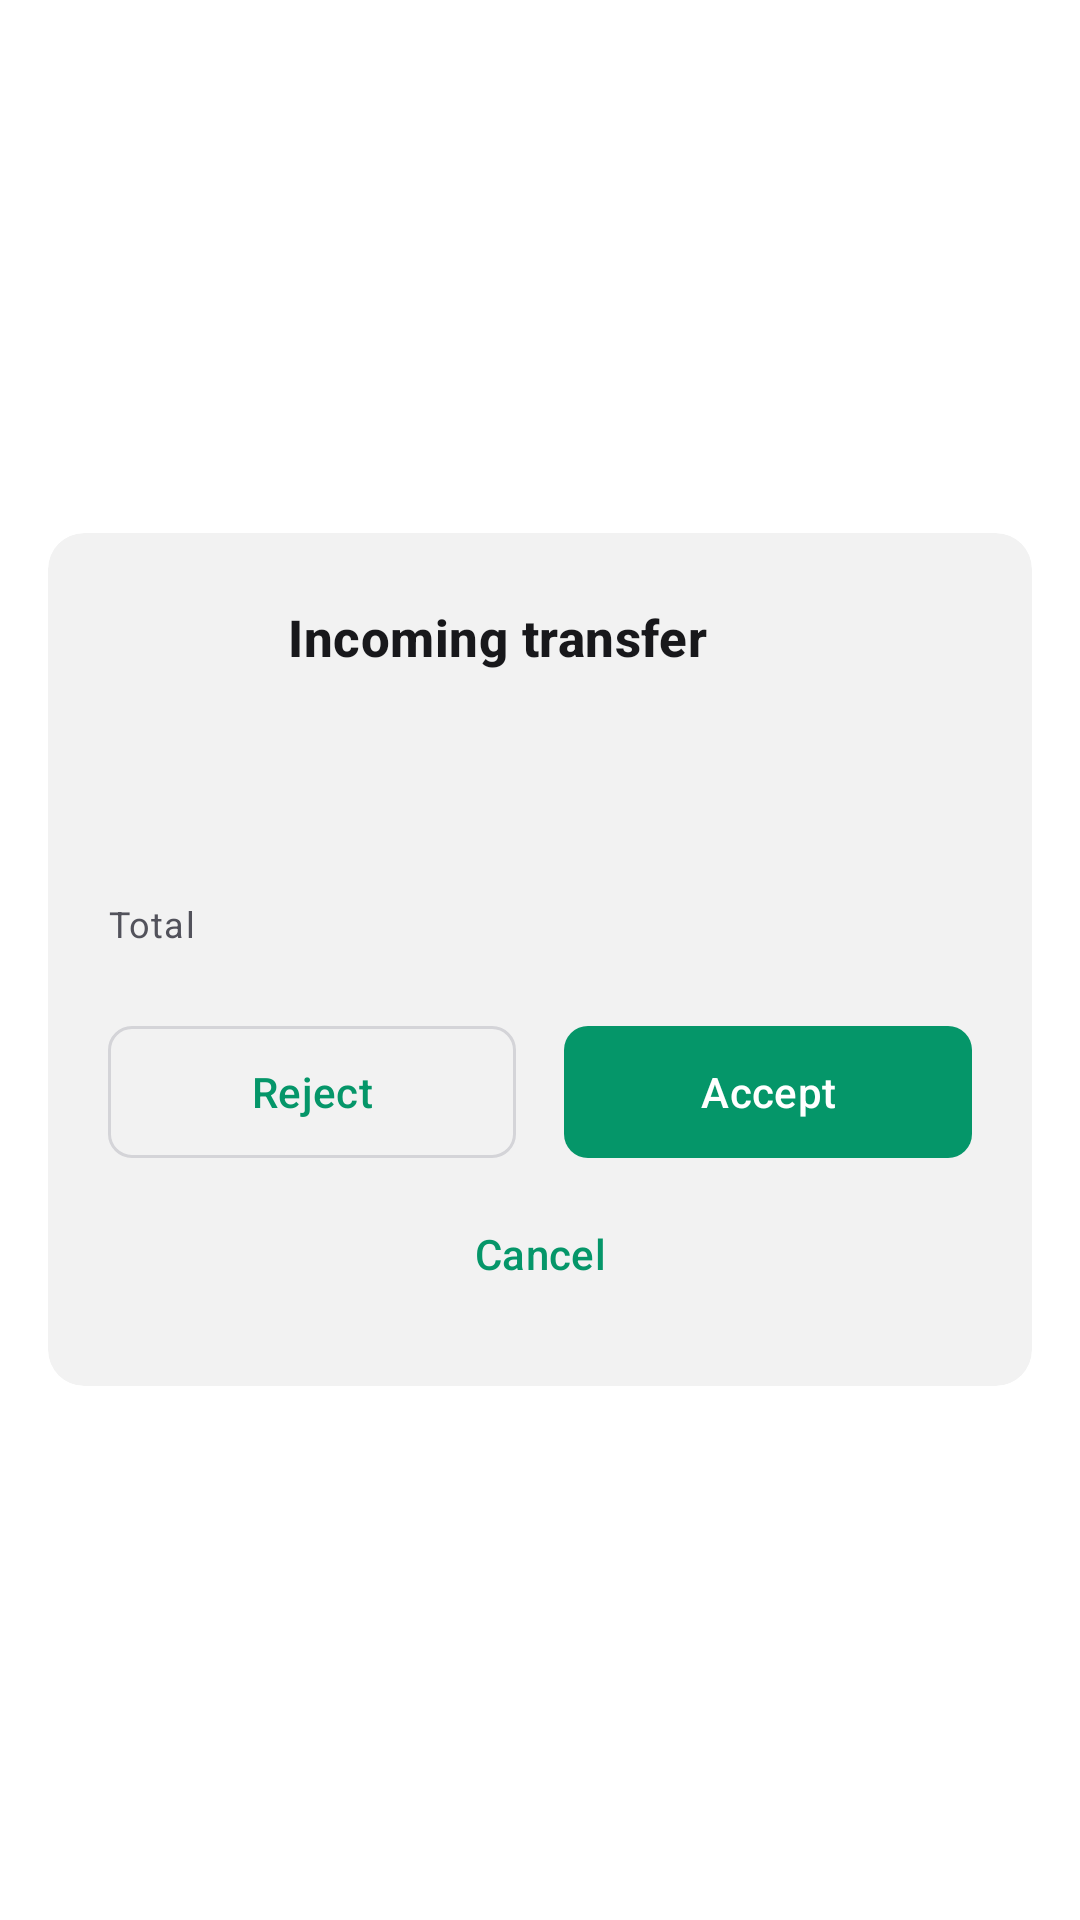

This screen was rendered from an Android layout file. Write that file and the resources it references.
<!-- AndroidManifest.xml: activity theme Theme.Syncmesh -->
<!-- res/layout/activity_incoming_transfer.xml -->
<?xml version="1.0" encoding="utf-8"?>
<LinearLayout xmlns:android="http://schemas.android.com/apk/res/android"
    xmlns:app="http://schemas.android.com/apk/res-auto"
    xmlns:tools="http://schemas.android.com/tools"
    android:layout_width="match_parent"
    android:layout_height="match_parent"
    android:background="@drawable/bg_app_background"
    android:gravity="center"
    android:orientation="vertical"
    android:padding="@dimen/screen_margin">

    <com.google.android.material.card.MaterialCardView
        style="@style/Widget.Syncmesh.Card"
        android:layout_width="match_parent"
        android:layout_height="wrap_content">

        <LinearLayout
            android:layout_width="match_parent"
            android:layout_height="wrap_content"
            android:orientation="vertical"
            android:padding="@dimen/card_padding">

            <LinearLayout
                android:layout_width="match_parent"
                android:layout_height="wrap_content"
                android:gravity="center_vertical"
                android:orientation="horizontal">

                <FrameLayout
                    android:layout_width="@dimen/avatar_md"
                    android:layout_height="@dimen/avatar_md"
                    android:background="@drawable/bg_icon_tonal">

                    <ImageView
                        android:layout_width="@dimen/icon_md"
                        android:layout_height="@dimen/icon_md"
                        android:layout_gravity="center"
                        android:contentDescription="@string/transfer_incoming_dialog_title"
                        app:srcCompat="@drawable/ic_download"
                        app:tint="?attr/colorPrimary" />
                </FrameLayout>

                <LinearLayout
                    android:layout_width="0dp"
                    android:layout_height="wrap_content"
                    android:layout_marginStart="@dimen/space_md"
                    android:layout_weight="1"
                    android:orientation="vertical">

                    <TextView
                        android:layout_width="match_parent"
                        android:layout_height="wrap_content"
                        android:text="@string/transfer_incoming_dialog_title"
                        android:textAppearance="@style/TextAppearance.Syncmesh.Title" />

                    <TextView
                        android:id="@+id/text_incoming_sender"
                        android:layout_width="match_parent"
                        android:layout_height="wrap_content"
                        android:layout_marginTop="@dimen/space_xxs"
                        android:ellipsize="middle"
                        android:maxLines="1"
                        android:textAppearance="@style/TextAppearance.Syncmesh.Caption"
                        tools:text="From Pixel 8 Pro" />
                </LinearLayout>
            </LinearLayout>

            <androidx.recyclerview.widget.RecyclerView
                android:id="@+id/recycler_incoming_files"
                android:layout_width="match_parent"
                android:layout_height="wrap_content"
                android:layout_marginTop="@dimen/space_lg"
                android:background="@drawable/bg_panel"
                android:maxHeight="320dp"
                android:overScrollMode="never"
                android:padding="@dimen/space_md" />

            <LinearLayout
                android:layout_width="match_parent"
                android:layout_height="wrap_content"
                android:layout_marginTop="@dimen/space_md"
                android:gravity="center_vertical"
                android:orientation="horizontal">

                <TextView
                    android:layout_width="0dp"
                    android:layout_height="wrap_content"
                    android:layout_weight="1"
                    android:text="@string/transfer_total_label"
                    android:textAppearance="@style/TextAppearance.Syncmesh.Caption" />

                <TextView
                    android:id="@+id/text_incoming_total"
                    android:layout_width="wrap_content"
                    android:layout_height="wrap_content"
                    android:textAppearance="@style/TextAppearance.Syncmesh.Subtitle"
                    android:textStyle="bold"
                    tools:text="3 files · 24 MB" />
            </LinearLayout>

            <LinearLayout
                android:layout_width="match_parent"
                android:layout_height="wrap_content"
                android:layout_marginTop="@dimen/space_xl"
                android:baselineAligned="false"
                android:orientation="horizontal">

                <com.google.android.material.button.MaterialButton
                    android:id="@+id/button_incoming_reject"
                    style="@style/Widget.Syncmesh.Button.Outlined"
                    android:layout_width="0dp"
                    android:layout_height="wrap_content"
                    android:layout_marginEnd="@dimen/space_sm"
                    android:layout_weight="1"
                    android:text="@string/transfer_action_reject" />

                <com.google.android.material.button.MaterialButton
                    android:id="@+id/button_incoming_accept"
                    style="@style/Widget.Syncmesh.Button"
                    android:layout_width="0dp"
                    android:layout_height="wrap_content"
                    android:layout_marginStart="@dimen/space_sm"
                    android:layout_weight="1"
                    android:text="@string/transfer_action_accept" />
            </LinearLayout>

            <com.google.android.material.button.MaterialButton
                android:id="@+id/button_incoming_cancel"
                style="@style/Widget.Syncmesh.Button.Text"
                android:layout_width="match_parent"
                android:layout_height="wrap_content"
                android:layout_marginTop="@dimen/space_xs"
                android:text="@string/action_cancel" />
        </LinearLayout>
    </com.google.android.material.card.MaterialCardView>
</LinearLayout>
<!-- resources referenced by this layout -->
<resources>
  <dimen name="avatar_md">48dp</dimen>
  <dimen name="card_padding">20dp</dimen>
  <dimen name="icon_md">24dp</dimen>
  <dimen name="screen_margin">16dp</dimen>
  <dimen name="space_lg">16dp</dimen>
  <dimen name="space_md">12dp</dimen>
  <dimen name="space_sm">8dp</dimen>
  <dimen name="space_xl">20dp</dimen>
  <dimen name="space_xs">4dp</dimen>
  <dimen name="space_xxs">2dp</dimen>
  <!-- drawable bg_app_background (drawable) -->
  <?xml version="1.0" encoding="utf-8"?>
  <shape xmlns:android="http://schemas.android.com/apk/res/android"
      android:shape="rectangle">
      <solid android:color="@color/syncmesh_background" />
  </shape>
  <string name="action_cancel">Cancel</string>
  <string name="transfer_action_accept">Accept</string>
  <string name="transfer_action_reject">Reject</string>
  <string name="transfer_incoming_dialog_title">Incoming transfer</string>
  <string name="transfer_total_label">Total</string>
  <style name="TextAppearance.Syncmesh.Caption" parent="TextAppearance.Material3.BodySmall">
          <item name="android:textSize">@dimen/text_caption</item>
          <item name="android:textColor">?attr/colorOnSurfaceVariant</item>
      </style>
  <style name="TextAppearance.Syncmesh.Subtitle" parent="TextAppearance.Material3.BodyMedium">
          <item name="android:textSize">@dimen/text_subtitle</item>
          <item name="android:textColor">?attr/colorOnSurface</item>
      </style>
  <style name="TextAppearance.Syncmesh.Title" parent="TextAppearance.Material3.TitleMedium">
          <item name="android:textSize">@dimen/text_title</item>
          <item name="android:textStyle">bold</item>
          <item name="android:textColor">?attr/colorOnSurface</item>
      </style>
  <style name="Widget.Syncmesh.Button" parent="Widget.Material3.Button">
          <item name="android:minHeight">@dimen/button_height</item>
          <item name="cornerRadius">@dimen/radius_md</item>
          <item name="android:textSize">@dimen/text_body</item>
          <item name="android:letterSpacing">0.01</item>
          <item name="iconGravity">textStart</item>
          <item name="iconPadding">@dimen/space_sm</item>
      </style>
  <style name="Widget.Syncmesh.Button.Text" parent="Widget.Material3.Button.TextButton">
          <item name="android:textSize">@dimen/text_body</item>
          <item name="cornerRadius">@dimen/radius_md</item>
      </style>
  <color name="syncmesh_background">@color/ds_bg</color>
  <dimen name="text_caption">12sp</dimen>
  <dimen name="text_subtitle">15sp</dimen>
  <dimen name="text_title">17sp</dimen>
  <dimen name="button_height">52dp</dimen>
  <dimen name="radius_md">8dp</dimen>
  <dimen name="text_body">14sp</dimen>
  <dimen name="card_corner">12dp</dimen>
  <color name="syncmesh_primary">@color/ds_accent</color>
  <color name="syncmesh_text_inverse">@color/ds_bg</color>
  <color name="syncmesh_primary_container">@color/ds_accent_soft</color>
  <color name="syncmesh_text">@color/ds_text</color>
  <color name="syncmesh_secondary">@color/ds_text_muted</color>
  <color name="syncmesh_secondary_container">@color/ds_bg_hover</color>
  <color name="syncmesh_error">@color/ds_danger</color>
  <color name="syncmesh_surface">@color/ds_bg</color>
  <color name="syncmesh_surface_variant">@color/ds_bg_card</color>
  <color name="syncmesh_text_secondary">@color/ds_text_muted</color>
  <color name="syncmesh_outline">@color/ds_border</color>
  <color name="ds_text_subtle">#A1A1AA</color>
  <color name="ds_bg">#FFFFFF</color>
  <color name="ds_accent">#059669</color>
  <color name="ds_accent_soft">#D1FAE5</color>
  <color name="ds_text">#18181B</color>
  <color name="ds_text_muted">#52525B</color>
  <color name="ds_bg_hover">#EAEAEA</color>
  <color name="ds_danger">#DC2626</color>
  <color name="ds_bg_card">#F2F2F2</color>
  <color name="ds_border">#D4D4D8</color>
</resources>
